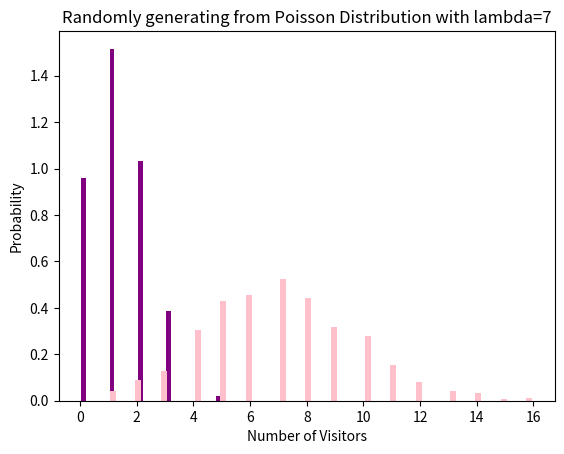

This chart was generated by the following Python code:
import numpy as np
import matplotlib.pyplot as plt
# Binomial distribution describes the distribution of binary data from a finite sample. Thus

#it gives the probability of getting r events out of n trials.
n= 8
lambda_=7
p = 0.16
N =1000
X =np.random.binomial(n,p,N)
counts, bins, ignored = plt.hist(X, 20, density= True, rwidth=0.7,color ="Purple")
plt.title("Binomial distribution with p=0.16 n=8")
plt.ylabel("Probability")
plt.xlabel("Number of Successes")
plt.show()
#Poisson distribution describes the distribution of binary data from an infinite sample. Thus
# it gives the probability of getting r events in a population. 
Y=np.random.poisson(lambda_,N)
counts, bins, ignored = plt.hist(Y, 50, density= True, rwidth=0.7,color ="Pink")
plt.title("Randomly generating from Poisson Distribution with lambda=7")
plt.ylabel("Probability")
plt.xlabel("Number of Visitors")
plt.show()